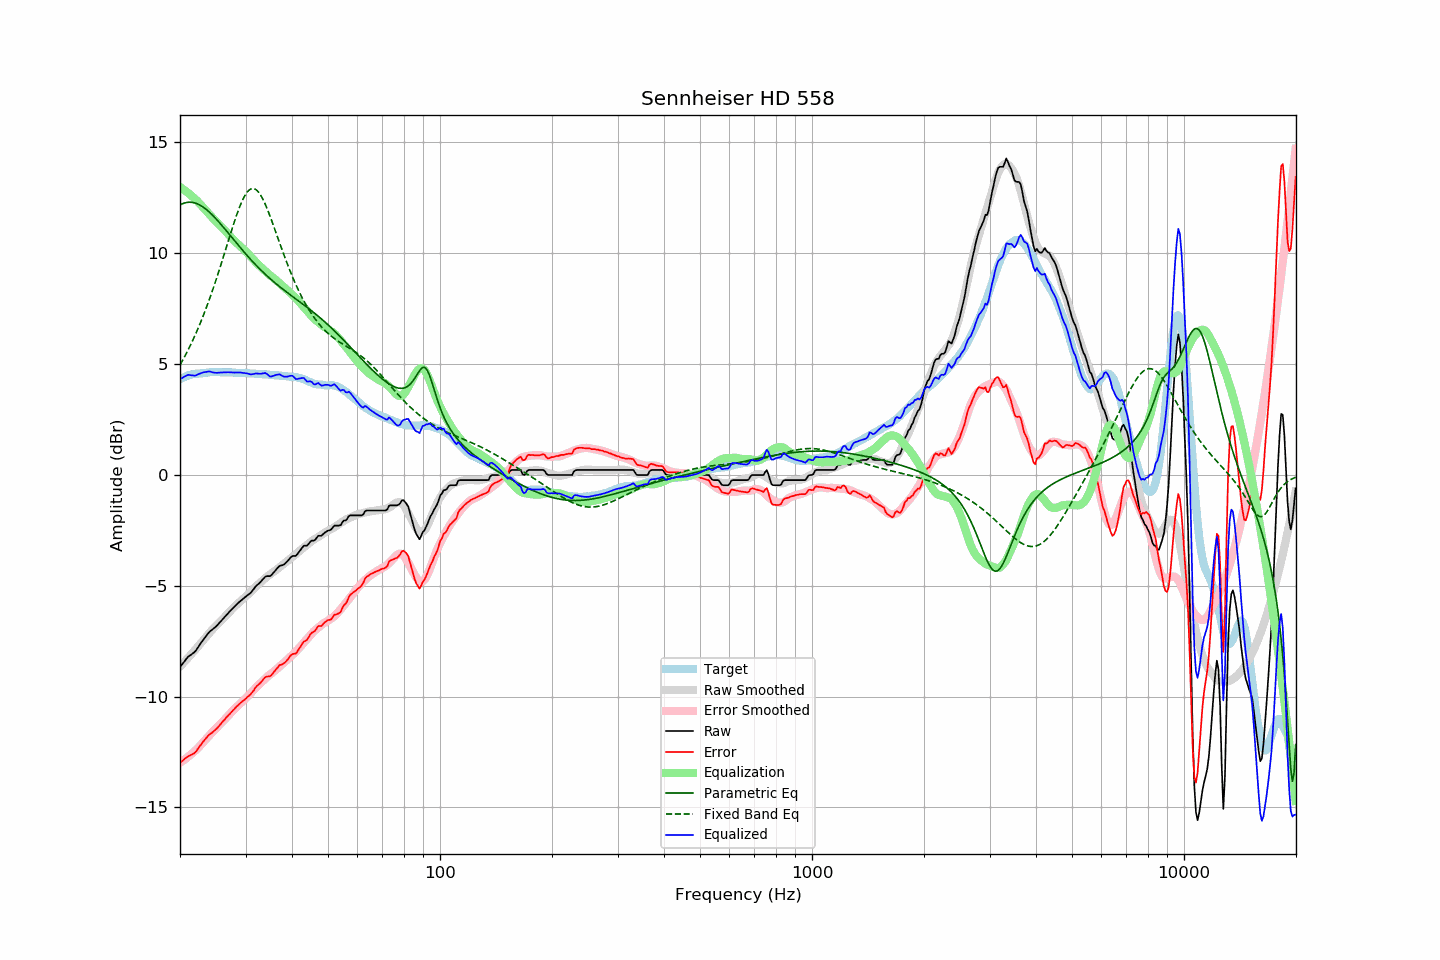

The file beside this chart, header and first rows:
frequency, raw, error, smoothed, error_smoothed, equalization, parametric_eq, fixed_band_eq, equalized_raw, equalized_smoothed, target
20.00, -8.67, -12.98, -8.65, -12.98, 12.98, 12.17, 4.96, 4.32, 4.33, 4.31
20.20, -8.58, -12.93, -8.57, -12.93, 12.93, 12.21, 5.09, 4.36, 4.36, 4.35
20.40, -8.49, -12.87, -8.49, -12.88, 12.88, 12.24, 5.22, 4.40, 4.39, 4.38
20.61, -8.39, -12.80, -8.41, -12.83, 12.83, 12.27, 5.35, 4.44, 4.42, 4.41
20.81, -8.30, -12.75, -8.33, -12.78, 12.78, 12.28, 5.49, 4.48, 4.44, 4.45
21.02, -8.21, -12.70, -8.25, -12.72, 12.72, 12.29, 5.63, 4.51, 4.47, 4.49
21.23, -8.16, -12.66, -8.17, -12.66, 12.66, 12.30, 5.78, 4.50, 4.49, 4.50
21.44, -8.11, -12.63, -8.09, -12.60, 12.60, 12.30, 5.93, 4.49, 4.51, 4.52
21.66, -8.05, -12.59, -8.01, -12.54, 12.54, 12.29, 6.08, 4.49, 4.53, 4.54
21.87, -7.99, -12.55, -7.93, -12.47, 12.47, 12.27, 6.24, 4.48, 4.54, 4.55
22.09, -7.91, -12.48, -7.84, -12.40, 12.40, 12.25, 6.40, 4.49, 4.56, 4.56
22.31, -7.80, -12.37, -7.76, -12.33, 12.33, 12.22, 6.57, 4.53, 4.57, 4.56
22.54, -7.70, -12.27, -7.67, -12.26, 12.26, 12.18, 6.74, 4.56, 4.58, 4.57
22.76, -7.59, -12.17, -7.59, -12.18, 12.18, 12.14, 6.91, 4.59, 4.59, 4.58
22.99, -7.49, -12.07, -7.50, -12.10, 12.10, 12.10, 7.09, 4.61, 4.60, 4.58
23.22, -7.39, -11.98, -7.41, -12.02, 12.02, 12.05, 7.28, 4.63, 4.60, 4.59
23.45, -7.30, -11.90, -7.33, -11.94, 11.94, 11.99, 7.47, 4.64, 4.61, 4.60
23.69, -7.20, -11.81, -7.24, -11.85, 11.85, 11.93, 7.66, 4.66, 4.62, 4.61
23.92, -7.11, -11.73, -7.15, -11.77, 11.77, 11.87, 7.86, 4.67, 4.62, 4.62
24.16, -7.04, -11.67, -7.07, -11.69, 11.69, 11.80, 8.06, 4.66, 4.62, 4.63
24.40, -6.99, -11.63, -6.99, -11.61, 11.61, 11.73, 8.27, 4.63, 4.63, 4.64
24.65, -6.93, -11.56, -6.91, -11.54, 11.54, 11.66, 8.48, 4.61, 4.63, 4.63
24.89, -6.86, -11.50, -6.84, -11.47, 11.47, 11.58, 8.70, 4.60, 4.63, 4.63
25.14, -6.80, -11.43, -6.77, -11.40, 11.40, 11.50, 8.92, 4.60, 4.63, 4.63
25.39, -6.71, -11.35, -6.69, -11.33, 11.33, 11.42, 9.15, 4.61, 4.63, 4.63
25.65, -6.64, -11.27, -6.62, -11.25, 11.25, 11.34, 9.37, 4.62, 4.63, 4.63
25.91, -6.56, -11.17, -6.55, -11.18, 11.18, 11.26, 9.60, 4.62, 4.63, 4.61
26.16, -6.47, -11.10, -6.47, -11.10, 11.10, 11.17, 9.84, 4.63, 4.63, 4.62
26.43, -6.40, -11.02, -6.40, -11.02, 11.02, 11.08, 10.07, 4.62, 4.63, 4.62
26.69, -6.31, -10.93, -6.32, -10.94, 10.94, 11.00, 10.31, 4.63, 4.62, 4.62
26.96, -6.23, -10.85, -6.24, -10.86, 10.86, 10.91, 10.54, 4.63, 4.62, 4.62
27.23, -6.16, -10.78, -6.16, -10.78, 10.78, 10.82, 10.78, 4.62, 4.62, 4.62
27.50, -6.08, -10.70, -6.08, -10.70, 10.70, 10.73, 11.01, 4.62, 4.62, 4.62
27.77, -6.01, -10.62, -6.01, -10.62, 10.62, 10.64, 11.24, 4.62, 4.61, 4.61
28.05, -5.94, -10.55, -5.94, -10.55, 10.55, 10.56, 11.46, 4.61, 4.61, 4.61
28.33, -5.87, -10.46, -5.87, -10.48, 10.48, 10.47, 11.67, 4.61, 4.61, 4.59
28.62, -5.80, -10.40, -5.81, -10.41, 10.41, 10.38, 11.88, 4.62, 4.61, 4.60
28.90, -5.73, -10.33, -5.74, -10.35, 10.35, 10.29, 12.07, 4.62, 4.61, 4.60
29.19, -5.67, -10.26, -5.68, -10.28, 10.28, 10.21, 12.25, 4.61, 4.60, 4.59
29.48, -5.61, -10.21, -5.61, -10.21, 10.21, 10.12, 12.41, 4.60, 4.60, 4.60
29.78, -5.55, -10.15, -5.55, -10.14, 10.14, 10.04, 12.55, 4.59, 4.59, 4.60
30.08, -5.49, -10.09, -5.48, -10.07, 10.07, 9.96, 12.67, 4.58, 4.59, 4.60
30.38, -5.43, -10.01, -5.42, -10.00, 10.00, 9.87, 12.77, 4.57, 4.58, 4.58
30.68, -5.38, -9.96, -5.35, -9.93, 9.93, 9.79, 12.85, 4.55, 4.58, 4.58
30.99, -5.32, -9.89, -5.27, -9.85, 9.85, 9.71, 12.89, 4.53, 4.58, 4.57
31.30, -5.23, -9.80, -5.20, -9.77, 9.77, 9.63, 12.92, 4.54, 4.57, 4.57
31.61, -5.14, -9.71, -5.12, -9.69, 9.69, 9.56, 12.91, 4.55, 4.57, 4.57
31.93, -5.04, -9.59, -5.05, -9.61, 9.61, 9.48, 12.88, 4.57, 4.56, 4.55
32.24, -4.97, -9.51, -4.98, -9.54, 9.54, 9.41, 12.82, 4.57, 4.56, 4.54
32.57, -4.91, -9.45, -4.92, -9.47, 9.47, 9.33, 12.74, 4.56, 4.55, 4.54
32.89, -4.84, -9.38, -4.85, -9.40, 9.40, 9.26, 12.64, 4.56, 4.54, 4.54
33.22, -4.76, -9.30, -4.79, -9.33, 9.33, 9.19, 12.51, 4.57, 4.54, 4.54
33.55, -4.68, -9.21, -4.72, -9.26, 9.26, 9.12, 12.37, 4.58, 4.53, 4.53
33.89, -4.60, -9.13, -4.66, -9.19, 9.19, 9.05, 12.21, 4.59, 4.53, 4.53
34.23, -4.57, -9.10, -4.60, -9.12, 9.12, 8.98, 12.04, 4.56, 4.53, 4.53
34.57, -4.57, -9.09, -4.54, -9.06, 9.06, 8.92, 11.86, 4.49, 4.52, 4.52
34.92, -4.57, -9.08, -4.49, -9.00, 9.00, 8.85, 11.67, 4.44, 4.52, 4.51
35.27, -4.51, -9.02, -4.44, -8.95, 8.95, 8.79, 11.48, 4.44, 4.51, 4.51
35.62, -4.43, -8.93, -4.39, -8.89, 8.89, 8.73, 11.27, 4.47, 4.51, 4.50
35.97, -4.35, -8.84, -4.33, -8.83, 8.83, 8.67, 11.07, 4.49, 4.50, 4.49
... 635 more rows
